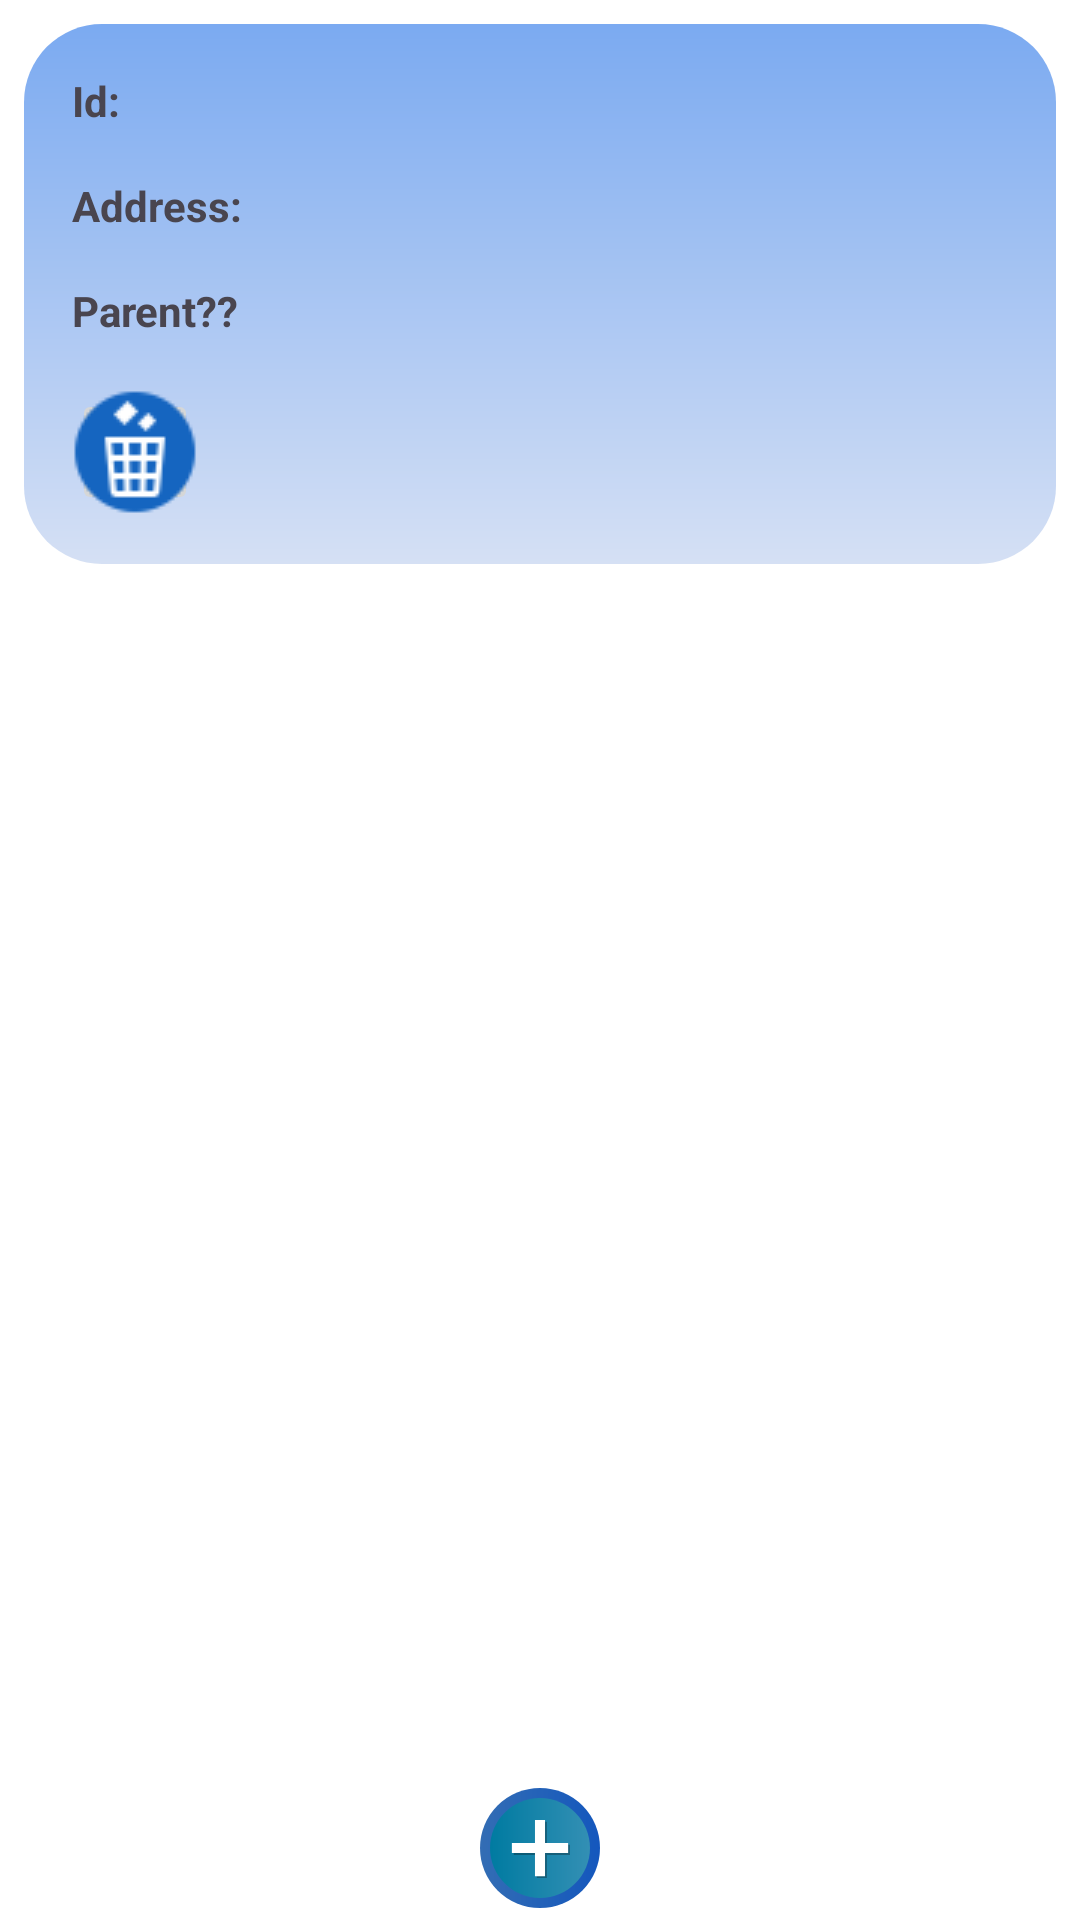

Android layout source for this screen:
<!-- AndroidManifest.xml: application theme Theme._19mart -->
<!-- res/layout/fragment_root_node.xml -->
<?xml version="1.0" encoding="utf-8"?>
<androidx.constraintlayout.widget.ConstraintLayout xmlns:android="http://schemas.android.com/apk/res/android"
    xmlns:tools="http://schemas.android.com/tools"
    android:layout_width="match_parent"
    android:layout_height="match_parent"
    android:background="@color/white"
    android:elevation="@dimen/cardview_default_elevation"
    xmlns:app="http://schemas.android.com/apk/res-auto"
    tools:context=".ui.fragments.RootNodeFragment">

    <androidx.constraintlayout.widget.ConstraintLayout
        android:id="@+id/rootContainer"
        app:layout_constraintTop_toTopOf="parent"
        app:layout_constraintStart_toStartOf="parent"
        app:layout_constraintEnd_toEndOf="parent"
        app:layout_constraintBottom_toTopOf="@+id/recyclerViewChildrens"
        android:layout_width="match_parent"
        android:layout_margin="8dp"
        android:background="@drawable/rounded_background_root"
        android:layout_height="180dp">

        <TextView
            android:id="@+id/textViewNodeId"
            android:layout_width="wrap_content"
            android:layout_height="wrap_content"
            app:layout_constraintTop_toTopOf="parent"
            app:layout_constraintStart_toStartOf="parent"
            android:layout_marginStart="16sp"
            android:textStyle="bold"
            android:text="Id:"
            android:layout_marginTop="16dp"/>

        <TextView
            android:id="@+id/textViewNodeAddress"
            android:layout_width="wrap_content"
            android:layout_height="wrap_content"
            android:text="Address:"
            android:textStyle="bold"
            app:layout_constraintTop_toBottomOf="@+id/textViewNodeId"
            app:layout_constraintStart_toStartOf="parent"
            android:layout_marginStart="16sp"
            android:layout_marginTop="16dp" />

        <TextView
            android:id="@+id/textViewParent"
            android:layout_width="wrap_content"
            android:layout_height="wrap_content"
            android:text="Parent??"
            android:textStyle="bold"
            app:layout_constraintTop_toBottomOf="@+id/textViewNodeAddress"
            app:layout_constraintStart_toStartOf="parent"
            android:layout_marginStart="16sp"
            android:layout_marginTop="16dp" />

        <ImageButton
            android:id="@+id/buttonDelete"
            android:layout_width="42dp"
            android:layout_height="42dp"
            android:src="@drawable/icon_delete"
            app:layout_constraintTop_toBottomOf="@+id/textViewParent"
            app:layout_constraintStart_toStartOf="parent"
            android:layout_marginStart="16sp"
            app:layout_constraintBottom_toBottomOf="parent"
            android:layout_marginBottom="16dp"
            android:layout_marginTop="16dp" />

    </androidx.constraintlayout.widget.ConstraintLayout>


    <androidx.recyclerview.widget.RecyclerView
        android:id="@+id/recyclerViewChildrens"
        android:layout_width="match_parent"
        android:layout_height="0dp"
        app:layoutManager="androidx.recyclerview.widget.LinearLayoutManager"
        tools:listitem="@layout/item_node"
        app:layout_constraintTop_toBottomOf="@+id/rootContainer"
        app:layout_constraintEnd_toEndOf="parent"
        app:layout_constraintStart_toStartOf="parent"
        app:layout_constraintBottom_toBottomOf="parent"
        android:layout_marginBottom="48dp" />

    <ImageButton
        android:id="@+id/buttonAddNode"
        android:layout_width="40dp"
        android:layout_height="40dp"
        android:scaleType="fitXY"
        android:background="@color/white"
        android:src="@drawable/icon_add"
        android:layout_marginBottom="4dp"
        app:layout_constraintStart_toStartOf="parent"
        app:layout_constraintEnd_toEndOf="parent"
        app:layout_constraintBottom_toBottomOf="parent"/>

</androidx.constraintlayout.widget.ConstraintLayout>
<!-- res/layout/item_node.xml (included above) -->
<?xml version="1.0" encoding="utf-8"?>
<androidx.constraintlayout.widget.ConstraintLayout xmlns:android="http://schemas.android.com/apk/res/android"
    android:layout_width="match_parent"
    android:layout_height="wrap_content"
    android:layout_margin="12dp"
    android:elevation="@dimen/cardview_default_elevation"
    android:background="@drawable/rounded_background_child"
    android:layout_marginTop="4dp"
    xmlns:app="http://schemas.android.com/apk/res-auto">

    <TextView
        android:id="@+id/textViewNodeId"
        android:layout_width="wrap_content"
        android:layout_height="wrap_content"
        app:layout_constraintTop_toTopOf="parent"
        app:layout_constraintStart_toStartOf="parent"
        android:layout_marginStart="16sp"
        android:textStyle="bold"
        android:textColor="@color/white"
        android:text="Id:"
        android:layout_marginTop="16dp"/>

    <TextView
        android:id="@+id/textViewNodeAddress"
        android:layout_width="wrap_content"
        android:layout_height="wrap_content"
        android:text="Address:"
        android:textStyle="bold"
        android:textColor="@color/white"
        app:layout_constraintTop_toBottomOf="@+id/textViewNodeId"
        app:layout_constraintStart_toStartOf="parent"
        android:layout_marginStart="16sp"
        android:layout_marginTop="16dp" />

    <ImageButton
        android:id="@+id/buttonDelete"
        android:layout_width="42dp"
        android:layout_height="42dp"
        android:src="@drawable/icon_delete"
        app:layout_constraintTop_toBottomOf="@+id/textViewNodeAddress"
        app:layout_constraintStart_toStartOf="parent"
        android:layout_marginStart="16sp"
        app:layout_constraintBottom_toBottomOf="parent"
        android:layout_marginBottom="16dp"
        android:layout_marginTop="16dp" />

</androidx.constraintlayout.widget.ConstraintLayout>
<!-- resources referenced by this layout -->
<resources>
  <!-- drawable icon_add (drawable) -->
  <vector xmlns:android="http://schemas.android.com/apk/res/android"
      xmlns:aapt="http://schemas.android.com/aapt"
      android:width="512dp"
      android:height="512dp"
      android:viewportWidth="512"
      android:viewportHeight="512">
    <path
        android:pathData="M256,256m-256,0a256,256 0,1 1,512 0a256,256 0,1 1,-512 0">
      <aapt:attr name="android:fillColor">
        <gradient
            android:startX="0"
            android:startY="256"
            android:endX="512"
            android:endY="256"
            android:type="linear">
          <item android:offset="0" android:color="#336DB4"/>
          <item android:offset="1" android:color="#1457BD"/>
        </gradient>
      </aapt:attr>
    </path>
    <path
        android:pathData="M256,469.33c-117.63,0 -213.33,-95.7 -213.33,-213.33c0,-117.63 95.7,-213.33 213.33,-213.33c117.64,0 213.33,95.7 213.33,213.33C469.33,373.63 373.64,469.33 256,469.33z">
      <aapt:attr name="android:fillColor">
        <gradient
            android:startX="42.67"
            android:startY="256"
            android:endX="469.33"
            android:endY="256"
            android:type="linear">
          <item android:offset="0" android:color="#007BA1"/>
          <item android:offset="1" android:color="#338FB4"/>
        </gradient>
      </aapt:attr>
    </path>
    <path
        android:fillColor="#FF000000"
        android:pathData="M384,242.54l-98.54,0l0,-98.54l-42.92,0l0,98.54l-98.54,0l0,42.92l98.54,0l0,98.54l42.92,0l0,-98.54l98.54,0z"
        android:strokeAlpha="0.3"
        android:fillAlpha="0.3"/>
    <path
        android:pathData="M376,234.54l-98.54,0l0,-98.54l-42.92,0l0,98.54l-98.54,0l0,42.92l98.54,0l0,98.54l42.92,0l0,-98.54l98.54,0z"
        android:fillColor="#FFFFFF"/>
  </vector>
  <!-- drawable icon_delete: png bitmap (drawable, 1326 bytes) -->
  <!-- drawable rounded_background_child (drawable) -->
  <?xml version="1.0" encoding="utf-8"?>
  <shape xmlns:android="http://schemas.android.com/apk/res/android"
      android:shape="rectangle">
      <solid android:color="@color/grey" />
      <corners android:radius="26dp" />
      <gradient
          android:angle="90"
          android:endColor="#7BCCF1"
          android:startColor="#D5F0F4" />
  </shape>
  <!-- drawable rounded_background_root (drawable) -->
  <?xml version="1.0" encoding="utf-8"?>
  <shape xmlns:android="http://schemas.android.com/apk/res/android"
      android:shape="rectangle">
      <solid android:color="@color/grey" />
      <corners android:radius="26dp" />
      <gradient
          android:angle="90"
          android:endColor="#7BAAF1"
          android:startColor="#D5E0F4" />
  </shape>
  <style name="Theme._19mart" parent="Base.Theme._19mart" />
  <style name="Base.Theme._19mart" parent="Theme.Material3.DayNight.NoActionBar">
          
          
      </style>
  <!-- not gathered from this repository: default colours our renderer supplied (Android Studio template values) -->
  <color name="white">#FFFFFFFF</color>
</resources>
